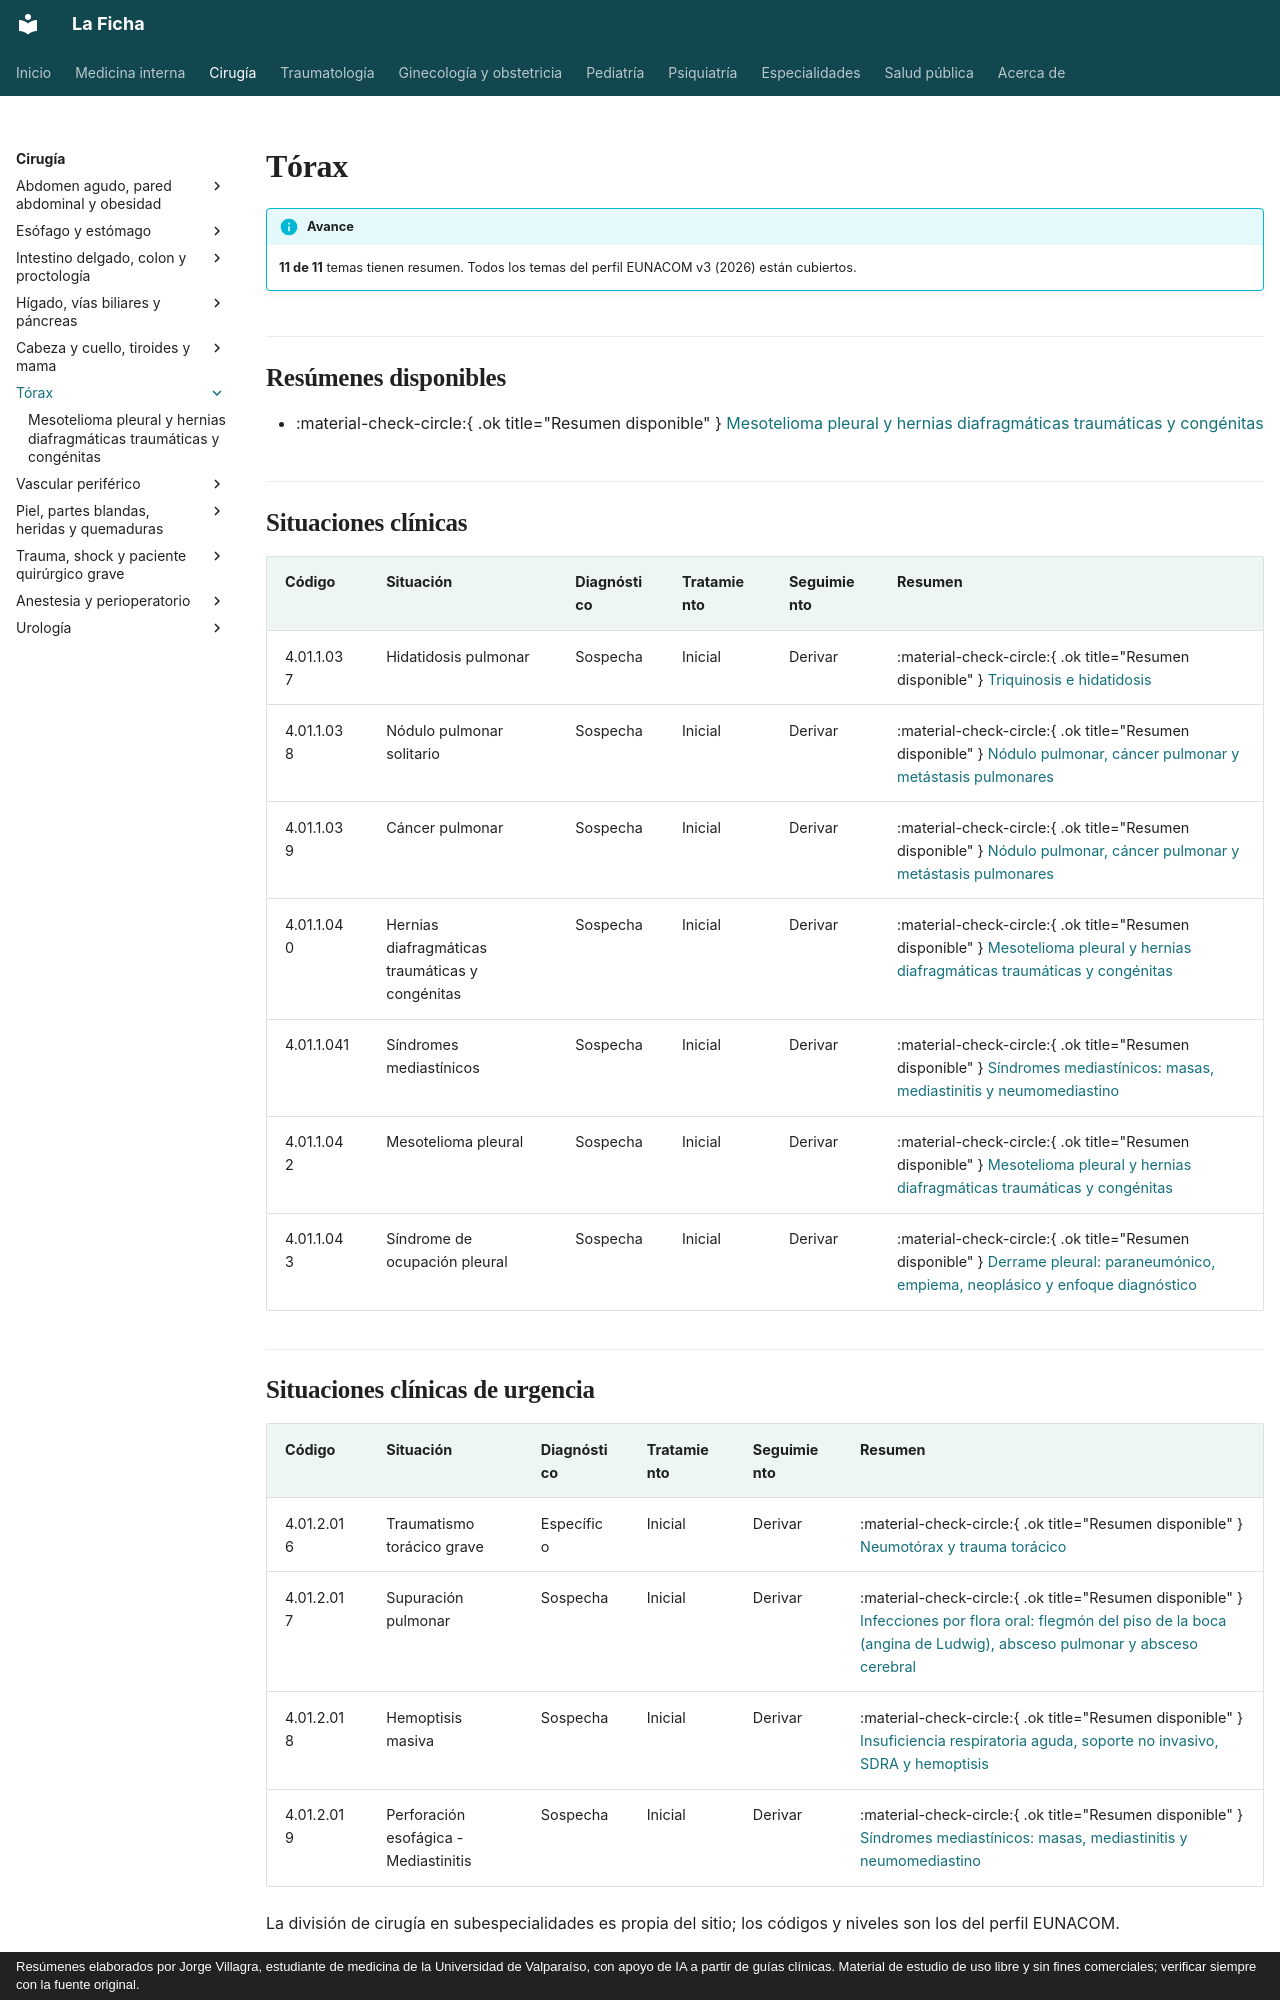

repository: jorgevillagrareyes-dotcom/Medicina-interna · page: cirugia/torax/index.html · generator: mkdocs · copyright: Resúmenes elaborados por Jorge Villagra, estudiante de medicina de la Universidad de Valparaíso, con apoyo de IA a partir de guías clínicas. Material de estudio de uso libre y sin fines comerciales; verificar siempre con la fuente original.

---
hide:
  - toc
---

# Tórax

!!! info "Avance"
    **11 de 11** temas tienen resumen. Todos los temas del perfil EUNACOM v3 (2026) están cubiertos.

## Resúmenes disponibles

- :material-check-circle:{ .ok title="Resumen disponible" } [Mesotelioma pleural y hernias diafragmáticas traumáticas y congénitas](mesotelioma-y-hernias-diafragmaticas.md)

## Situaciones clínicas

| Código | Situación | Diagnóstico | Tratamiento | Seguimiento | Resumen |
|---|---|---|---|---|---|
| 4.01.1.037 | Hidatidosis pulmonar | Sospecha | Inicial | Derivar | :material-check-circle:{ .ok title="Resumen disponible" } [Triquinosis e hidatidosis](../../infectologia/triquinosis-e-hidatidosis.md) |
| 4.01.1.038 | Nódulo pulmonar solitario | Sospecha | Inicial | Derivar | :material-check-circle:{ .ok title="Resumen disponible" } [Nódulo pulmonar, cáncer pulmonar y metástasis pulmonares](../../respiratorio/nodulo-pulmonar-y-cancer-pulmonar.md) |
| 4.01.1.039 | Cáncer pulmonar | Sospecha | Inicial | Derivar | :material-check-circle:{ .ok title="Resumen disponible" } [Nódulo pulmonar, cáncer pulmonar y metástasis pulmonares](../../respiratorio/nodulo-pulmonar-y-cancer-pulmonar.md) |
| 4.01.1.040 | Hernias diafragmáticas traumáticas y congénitas | Sospecha | Inicial | Derivar | :material-check-circle:{ .ok title="Resumen disponible" } [Mesotelioma pleural y hernias diafragmáticas traumáticas y congénitas](mesotelioma-y-hernias-diafragmaticas.md) |
| 4.01.1.041 | Síndromes mediastínicos | Sospecha | Inicial | Derivar | :material-check-circle:{ .ok title="Resumen disponible" } [Síndromes mediastínicos: masas, mediastinitis y neumomediastino](../../respiratorio/sindromes-mediastinicos.md) |
| 4.01.1.042 | Mesotelioma pleural | Sospecha | Inicial | Derivar | :material-check-circle:{ .ok title="Resumen disponible" } [Mesotelioma pleural y hernias diafragmáticas traumáticas y congénitas](mesotelioma-y-hernias-diafragmaticas.md) |
| 4.01.1.043 | Síndrome de ocupación pleural | Sospecha | Inicial | Derivar | :material-check-circle:{ .ok title="Resumen disponible" } [Derrame pleural: paraneumónico, empiema, neoplásico y enfoque diagnóstico](../../respiratorio/derrame-pleural.md) |
